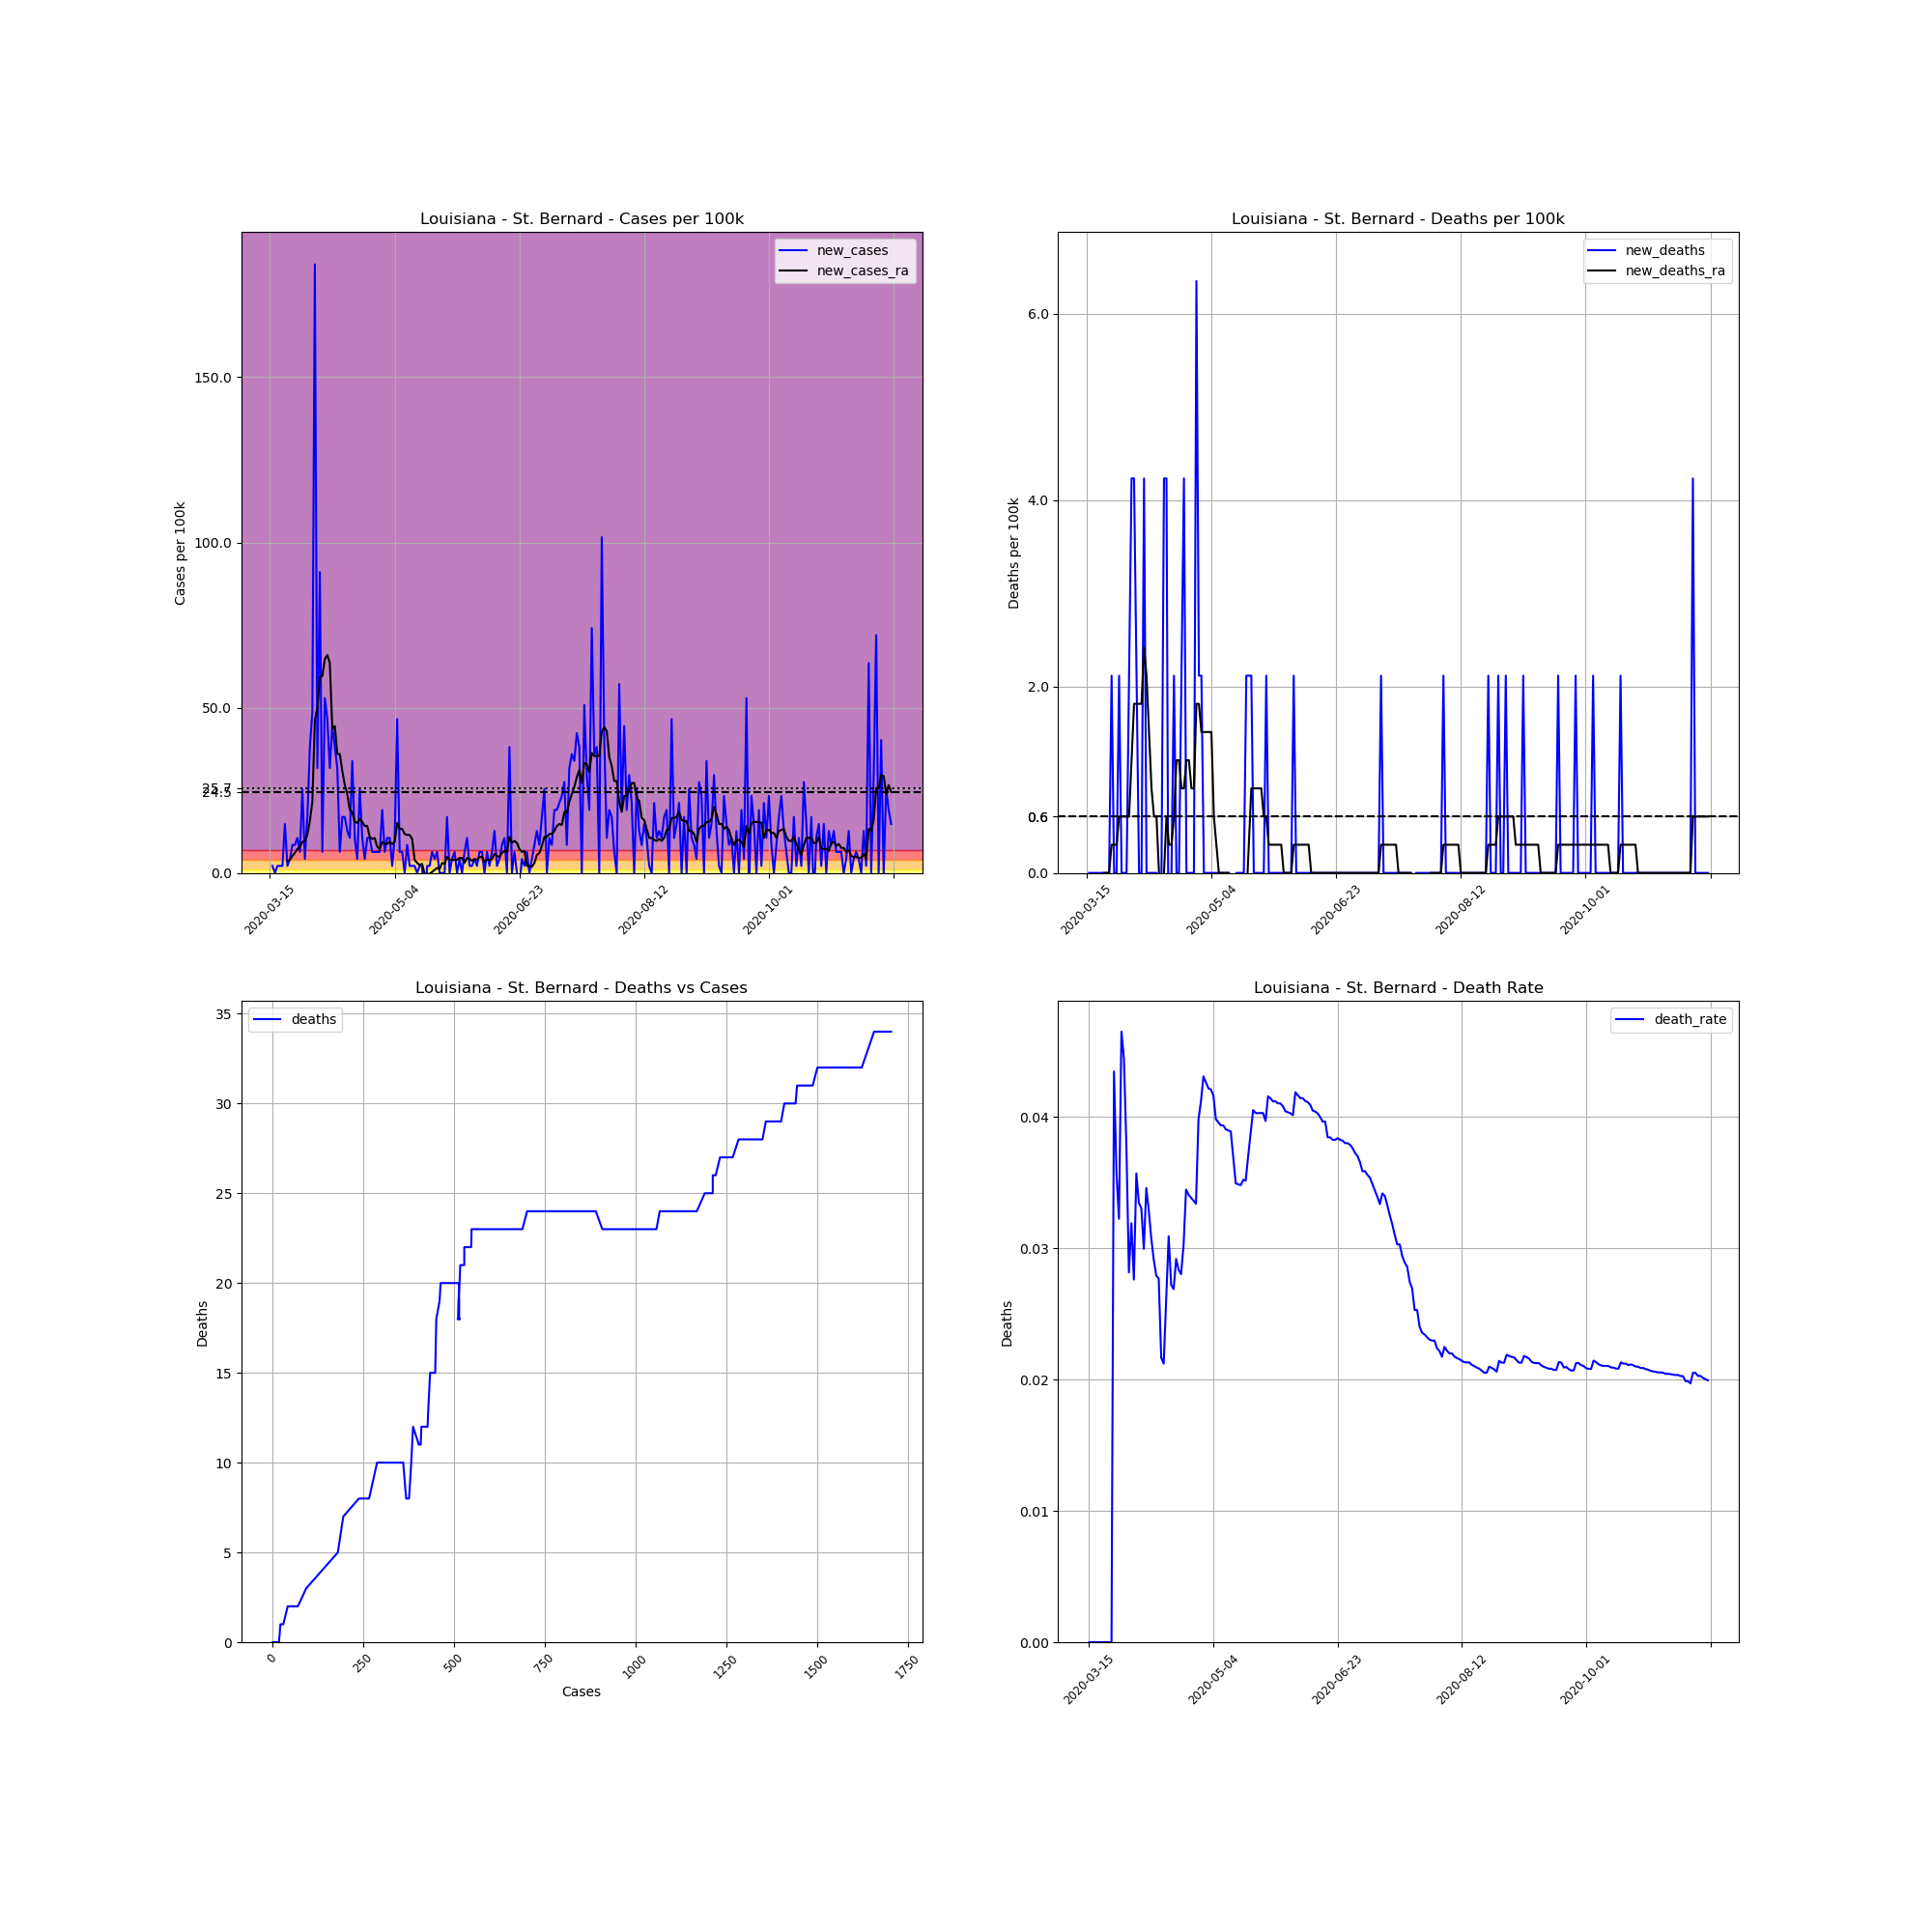

The data file committed next to this chart (first rows):
, date, county, state, fips, cases, deaths, COUNTY, STNAME, CTYNAME, POPESTIMATE2019, cases_per_100k, deaths_per_100k, death_rate, new_cases, new_deaths, new_cases_ra, new_deaths_ra
99772, 2020-03-15, St. Bernard, Louisiana, 22087, 1, 0, 87, Louisiana, St. Bernard, 47244, 2.117, 0.0, 0.0, , , , 
99773, 2020-03-16, St. Bernard, Louisiana, 22087, 2, 0, 87, Louisiana, St. Bernard, 47244, 4.233, 0.0, 0.0, 2.117, 0.0, , 
99774, 2020-03-17, St. Bernard, Louisiana, 22087, 2, 0, 87, Louisiana, St. Bernard, 47244, 4.233, 0.0, 0.0, 0.0, 0.0, , 
99775, 2020-03-18, St. Bernard, Louisiana, 22087, 3, 0, 87, Louisiana, St. Bernard, 47244, 6.35, 0.0, 0.0, 2.117, 0.0, , 
99776, 2020-03-19, St. Bernard, Louisiana, 22087, 4, 0, 87, Louisiana, St. Bernard, 47244, 8.467, 0.0, 0.0, 2.117, 0.0, , 
99777, 2020-03-20, St. Bernard, Louisiana, 22087, 5, 0, 87, Louisiana, St. Bernard, 47244, 10.58, 0.0, 0.0, 2.117, 0.0, , 
99778, 2020-03-21, St. Bernard, Louisiana, 22087, 12, 0, 87, Louisiana, St. Bernard, 47244, 25.4, 0.0, 0.0, 14.82, 0.0, , 
99779, 2020-03-22, St. Bernard, Louisiana, 22087, 13, 0, 87, Louisiana, St. Bernard, 47244, 27.52, 0.0, 0.0, 2.117, 0.0, 3.629, 0.0
99780, 2020-03-23, St. Bernard, Louisiana, 22087, 15, 0, 87, Louisiana, St. Bernard, 47244, 31.75, 0.0, 0.0, 4.233, 0.0, 3.931, 0.0
99781, 2020-03-24, St. Bernard, Louisiana, 22087, 19, 0, 87, Louisiana, St. Bernard, 47244, 40.22, 0.0, 0.0, 8.467, 0.0, 5.14, 0.0
99782, 2020-03-25, St. Bernard, Louisiana, 22087, 23, 1, 87, Louisiana, St. Bernard, 47244, 48.68, 2.117, 0.04348, 8.467, 2.117, 6.048, 0.3024
99783, 2020-03-26, St. Bernard, Louisiana, 22087, 28, 1, 87, Louisiana, St. Bernard, 47244, 59.27, 2.117, 0.03571, 10.58, 0.0, 7.257, 0.3024
99784, 2020-03-27, St. Bernard, Louisiana, 22087, 31, 1, 87, Louisiana, St. Bernard, 47244, 65.62, 2.117, 0.03226, 6.35, 0.0, 7.862, 0.3024
99785, 2020-03-28, St. Bernard, Louisiana, 22087, 43, 2, 87, Louisiana, St. Bernard, 47244, 91.02, 4.233, 0.04651, 25.4, 2.117, 9.374, 0.6048
99786, 2020-03-29, St. Bernard, Louisiana, 22087, 45, 2, 87, Louisiana, St. Bernard, 47244, 95.25, 4.233, 0.04444, 4.233, 0.0, 9.676, 0.6048
99787, 2020-03-30, St. Bernard, Louisiana, 22087, 53, 2, 87, Louisiana, St. Bernard, 47244, 112.2, 4.233, 0.03774, 16.93, 0.0, 11.49, 0.6048
99788, 2020-03-31, St. Bernard, Louisiana, 22087, 71, 2, 87, Louisiana, St. Bernard, 47244, 150.3, 4.233, 0.02817, 38.1, 0.0, 15.72, 0.6048
99789, 2020-04-01, St. Bernard, Louisiana, 22087, 94, 3, 87, Louisiana, St. Bernard, 47244, 199, 6.35, 0.03191, 48.68, 2.117, 21.47, 0.6048
99790, 2020-04-02, St. Bernard, Louisiana, 22087, 181, 5, 87, Louisiana, St. Bernard, 47244, 383.1, 10.58, 0.02762, 184.2, 4.233, 46.26, 1.21
99791, 2020-04-03, St. Bernard, Louisiana, 22087, 196, 7, 87, Louisiana, St. Bernard, 47244, 414.9, 14.82, 0.03571, 31.75, 4.233, 49.89, 1.814
99792, 2020-04-04, St. Bernard, Louisiana, 22087, 239, 8, 87, Louisiana, St. Bernard, 47244, 505.9, 16.93, 0.03347, 91.02, 2.117, 59.27, 1.814
99793, 2020-04-05, St. Bernard, Louisiana, 22087, 242, 8, 87, Louisiana, St. Bernard, 47244, 512.2, 16.93, 0.03306, 6.35, 0.0, 59.57, 1.814
99794, 2020-04-06, St. Bernard, Louisiana, 22087, 267, 8, 87, Louisiana, St. Bernard, 47244, 565.2, 16.93, 0.02996, 52.92, 0.0, 64.71, 1.814
99795, 2020-04-07, St. Bernard, Louisiana, 22087, 289, 10, 87, Louisiana, St. Bernard, 47244, 611.7, 21.17, 0.0346, 46.57, 4.233, 65.92, 2.419
99796, 2020-04-08, St. Bernard, Louisiana, 22087, 304, 10, 87, Louisiana, St. Bernard, 47244, 643.5, 21.17, 0.03289, 31.75, 0.0, 63.5, 2.117
99797, 2020-04-09, St. Bernard, Louisiana, 22087, 325, 10, 87, Louisiana, St. Bernard, 47244, 687.9, 21.17, 0.03077, 44.45, 0.0, 43.54, 1.512
99798, 2020-04-10, St. Bernard, Louisiana, 22087, 343, 10, 87, Louisiana, St. Bernard, 47244, 726, 21.17, 0.02915, 38.1, 0.0, 44.45, 0.9071
99799, 2020-04-11, St. Bernard, Louisiana, 22087, 358, 10, 87, Louisiana, St. Bernard, 47244, 757.8, 21.17, 0.02793, 31.75, 0.0, 35.98, 0.6048
99800, 2020-04-12, St. Bernard, Louisiana, 22087, 361, 10, 87, Louisiana, St. Bernard, 47244, 764.1, 21.17, 0.0277, 6.35, 0.0, 35.98, 0.6048
99801, 2020-04-13, St. Bernard, Louisiana, 22087, 369, 8, 87, Louisiana, St. Bernard, 47244, 781.1, 16.93, 0.02168, 16.93, -4.233, 30.84, 0.0
99802, 2020-04-14, St. Bernard, Louisiana, 22087, 377, 8, 87, Louisiana, St. Bernard, 47244, 798, 16.93, 0.02122, 16.93, 0.0, 26.61, -0.6048
99803, 2020-04-15, St. Bernard, Louisiana, 22087, 383, 10, 87, Louisiana, St. Bernard, 47244, 810.7, 21.17, 0.02611, 12.7, 4.233, 23.89, 0.0
99804, 2020-04-16, St. Bernard, Louisiana, 22087, 388, 12, 87, Louisiana, St. Bernard, 47244, 821.3, 25.4, 0.03093, 10.58, 4.233, 19.05, 0.6048
99805, 2020-04-17, St. Bernard, Louisiana, 22087, 404, 11, 87, Louisiana, St. Bernard, 47244, 855.1, 23.28, 0.02723, 33.87, -2.117, 18.45, 0.3024
99806, 2020-04-18, St. Bernard, Louisiana, 22087, 409, 11, 87, Louisiana, St. Bernard, 47244, 865.7, 23.28, 0.02689, 10.58, 0.0, 15.42, 0.3024
99807, 2020-04-19, St. Bernard, Louisiana, 22087, 411, 12, 87, Louisiana, St. Bernard, 47244, 870, 25.4, 0.0292, 4.233, 2.117, 15.12, 0.6048
99808, 2020-04-20, St. Bernard, Louisiana, 22087, 423, 12, 87, Louisiana, St. Bernard, 47244, 895.4, 25.4, 0.02837, 25.4, 0.0, 16.33, 1.21
99809, 2020-04-21, St. Bernard, Louisiana, 22087, 428, 12, 87, Louisiana, St. Bernard, 47244, 905.9, 25.4, 0.02804, 10.58, 0.0, 15.42, 1.21
99810, 2020-04-22, St. Bernard, Louisiana, 22087, 430, 13, 87, Louisiana, St. Bernard, 47244, 910.2, 27.52, 0.03023, 4.233, 2.117, 14.21, 0.9071
99811, 2020-04-23, St. Bernard, Louisiana, 22087, 435, 15, 87, Louisiana, St. Bernard, 47244, 920.8, 31.75, 0.03448, 10.58, 4.233, 14.21, 0.9071
99812, 2020-04-24, St. Bernard, Louisiana, 22087, 440, 15, 87, Louisiana, St. Bernard, 47244, 931.3, 31.75, 0.03409, 10.58, 0.0, 10.89, 1.21
99813, 2020-04-25, St. Bernard, Louisiana, 22087, 443, 15, 87, Louisiana, St. Bernard, 47244, 937.7, 31.75, 0.03386, 6.35, 0.0, 10.28, 1.21
99814, 2020-04-26, St. Bernard, Louisiana, 22087, 446, 15, 87, Louisiana, St. Bernard, 47244, 944, 31.75, 0.03363, 6.35, 0.0, 10.58, 0.9071
99815, 2020-04-27, St. Bernard, Louisiana, 22087, 449, 15, 87, Louisiana, St. Bernard, 47244, 950.4, 31.75, 0.03341, 6.35, 0.0, 7.862, 0.9071
99816, 2020-04-28, St. Bernard, Louisiana, 22087, 452, 18, 87, Louisiana, St. Bernard, 47244, 956.7, 38.1, 0.03982, 6.35, 6.35, 7.257, 1.814
99817, 2020-04-29, St. Bernard, Louisiana, 22087, 461, 19, 87, Louisiana, St. Bernard, 47244, 975.8, 40.22, 0.04121, 19.05, 2.117, 9.374, 1.814
99818, 2020-04-30, St. Bernard, Louisiana, 22087, 464, 20, 87, Louisiana, St. Bernard, 47244, 982.1, 42.33, 0.0431, 6.35, 2.117, 8.769, 1.512
99819, 2020-05-01, St. Bernard, Louisiana, 22087, 469, 20, 87, Louisiana, St. Bernard, 47244, 992.7, 42.33, 0.04264, 10.58, 0.0, 8.769, 1.512
99820, 2020-05-02, St. Bernard, Louisiana, 22087, 474, 20, 87, Louisiana, St. Bernard, 47244, 1003, 42.33, 0.04219, 10.58, 0.0, 9.374, 1.512
99821, 2020-05-03, St. Bernard, Louisiana, 22087, 475, 20, 87, Louisiana, St. Bernard, 47244, 1005, 42.33, 0.04211, 2.117, 0.0, 8.769, 1.512
99822, 2020-05-04, St. Bernard, Louisiana, 22087, 480, 20, 87, Louisiana, St. Bernard, 47244, 1016, 42.33, 0.04167, 10.58, 0.0, 9.374, 1.512
99823, 2020-05-05, St. Bernard, Louisiana, 22087, 502, 20, 87, Louisiana, St. Bernard, 47244, 1063, 42.33, 0.03984, 46.57, 0.0, 15.12, 0.6048
99824, 2020-05-06, St. Bernard, Louisiana, 22087, 505, 20, 87, Louisiana, St. Bernard, 47244, 1069, 42.33, 0.0396, 6.35, 0.0, 13.3, 0.3024
99825, 2020-05-07, St. Bernard, Louisiana, 22087, 508, 20, 87, Louisiana, St. Bernard, 47244, 1075, 42.33, 0.03937, 6.35, 0.0, 13.3, 0.0
99826, 2020-05-08, St. Bernard, Louisiana, 22087, 508, 20, 87, Louisiana, St. Bernard, 47244, 1075, 42.33, 0.03937, 0.0, 0.0, 11.79, 0.0
99827, 2020-05-09, St. Bernard, Louisiana, 22087, 512, 20, 87, Louisiana, St. Bernard, 47244, 1084, 42.33, 0.03906, 8.467, 0.0, 11.49, 0.0
99828, 2020-05-10, St. Bernard, Louisiana, 22087, 513, 20, 87, Louisiana, St. Bernard, 47244, 1086, 42.33, 0.03899, 2.117, 0.0, 11.49, 0.0
99829, 2020-05-11, St. Bernard, Louisiana, 22087, 514, 20, 87, Louisiana, St. Bernard, 47244, 1088, 42.33, 0.03891, 2.117, 0.0, 10.28, 0.0
99830, 2020-05-12, St. Bernard, Louisiana, 22087, 515, 19, 87, Louisiana, St. Bernard, 47244, 1090, 40.22, 0.03689, 2.117, -2.117, 3.931, -0.3024
99831, 2020-05-13, St. Bernard, Louisiana, 22087, 515, 18, 87, Louisiana, St. Bernard, 47244, 1090, 38.1, 0.03495, 0.0, -2.117, 3.024, -0.6048
... 190 more rows
